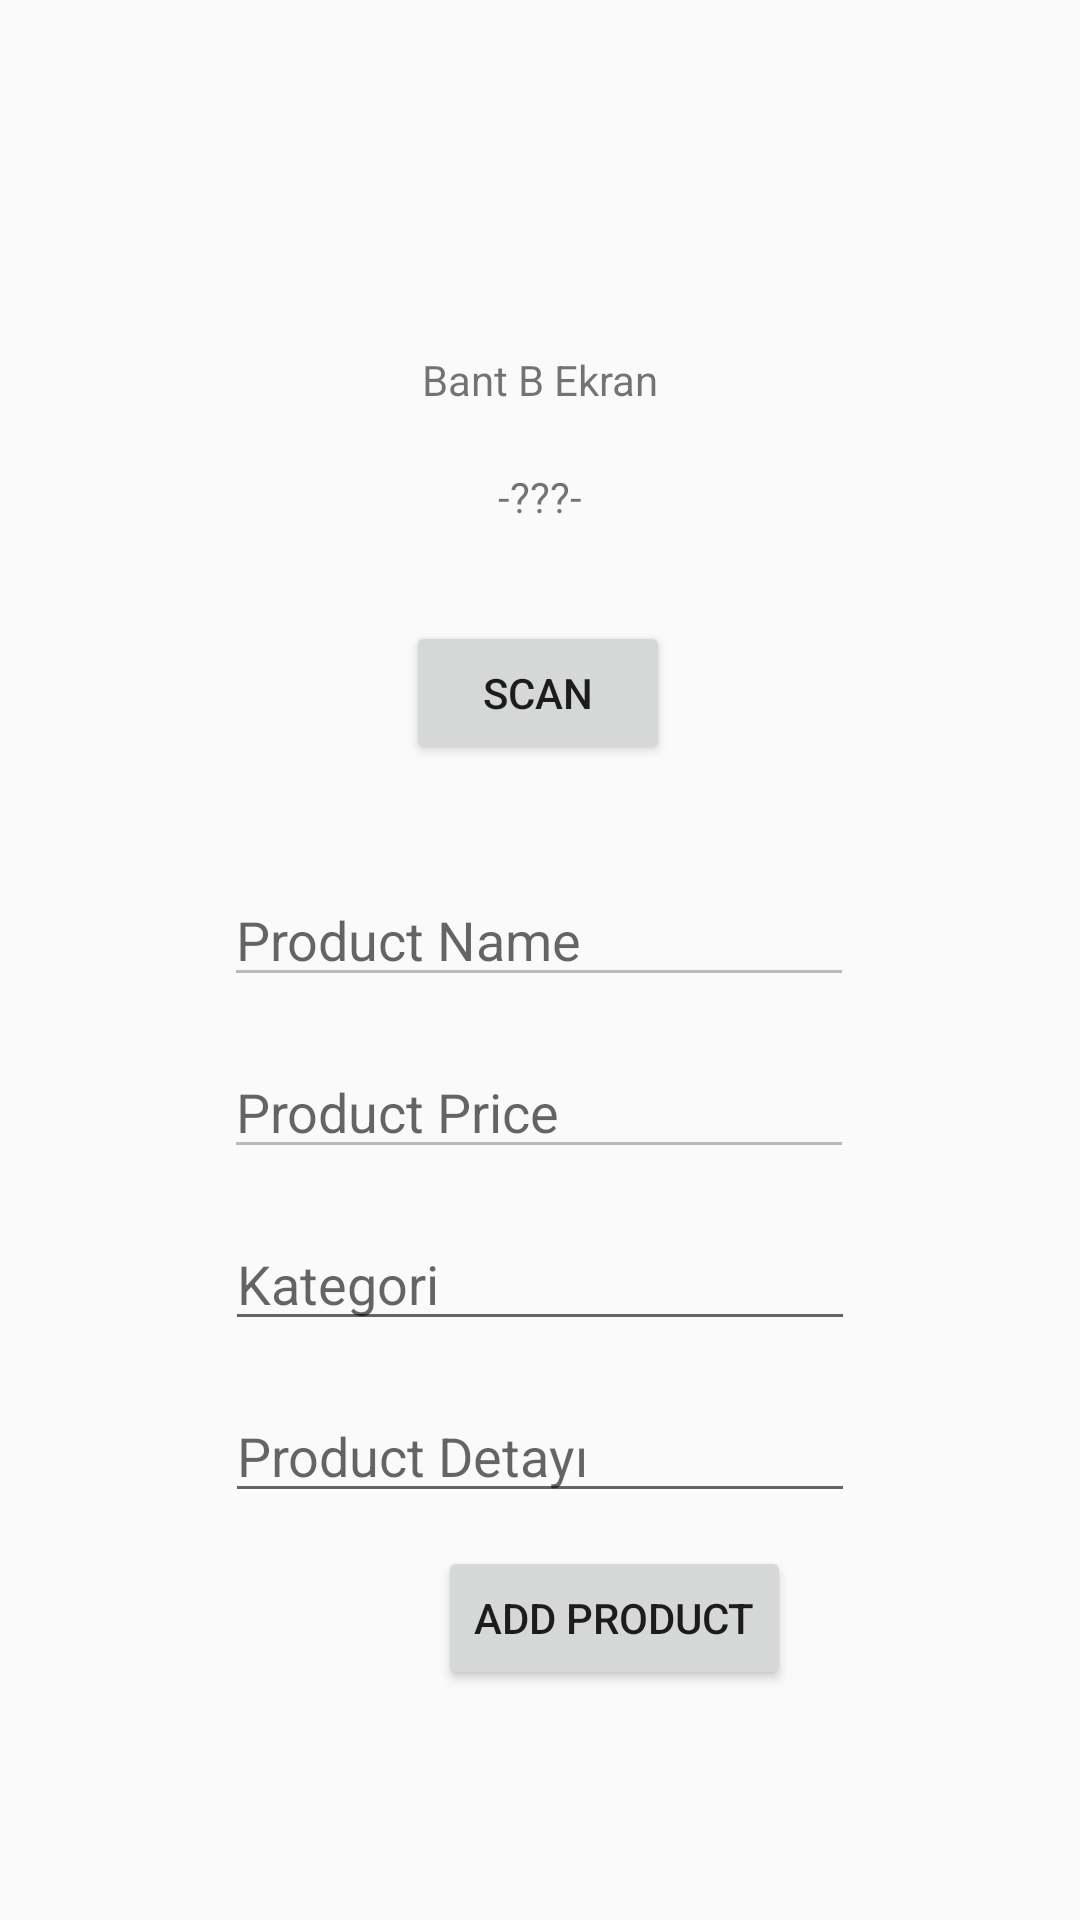

Write the Android layout XML for this screen, with the resource values it uses.
<!-- AndroidManifest.xml: application theme Theme.UrunTakipProject -->
<!-- res/layout/activity_bant_bpersonel.xml -->
<?xml version="1.0" encoding="utf-8"?>
<androidx.constraintlayout.widget.ConstraintLayout xmlns:android="http://schemas.android.com/apk/res/android"
    xmlns:app="http://schemas.android.com/apk/res-auto"
    xmlns:tools="http://schemas.android.com/tools"
    android:layout_width="match_parent"
    android:layout_height="match_parent"
    tools:context=".BantBPersonelActivity">


    <TextView
        android:id="@+id/textView2"
        android:layout_width="wrap_content"
        android:layout_height="wrap_content"
        android:layout_marginTop="97dp"
        android:text="Bant B Ekran"
        app:layout_constraintBottom_toTopOf="@+id/txt_isim_bant"
        app:layout_constraintEnd_toEndOf="parent"
        app:layout_constraintStart_toStartOf="parent"
        app:layout_constraintTop_toTopOf="parent" />

    <TextView
        android:id="@+id/txt_isim_bant"
        android:layout_width="wrap_content"
        android:layout_height="wrap_content"
        android:layout_marginTop="156dp"
        android:text="-???-"
        app:layout_constraintEnd_toEndOf="parent"
        app:layout_constraintStart_toStartOf="parent"
        app:layout_constraintTop_toTopOf="parent" />

    <Button
        android:id="@+id/ScanButton"
        android:layout_width="wrap_content"
        android:layout_height="wrap_content"
        android:layout_marginTop="32dp"
        android:text="Scan"
        app:layout_constraintEnd_toEndOf="parent"
        app:layout_constraintHorizontal_bias="0.498"
        app:layout_constraintStart_toStartOf="parent"
        app:layout_constraintTop_toBottomOf="@+id/txt_isim_bant" />

    <EditText
        android:id="@+id/productName"
        android:layout_width="wrap_content"
        android:layout_height="wrap_content"
        android:layout_marginTop="36dp"
        android:ems="10"
        android:enabled="false"
        android:hint="Product Name"
        android:inputType="textPersonName"
        app:layout_constraintEnd_toEndOf="parent"
        app:layout_constraintHorizontal_bias="0.497"
        app:layout_constraintStart_toStartOf="parent"
        app:layout_constraintTop_toBottomOf="@+id/ScanButton" />

    <Button
        android:id="@+id/addProductButton"
        android:layout_width="wrap_content"
        android:layout_height="wrap_content"
        android:layout_marginStart="146dp"
        android:layout_marginEnd="147dp"
        android:layout_marginBottom="66dp"
        android:text="ADD PRODUCT"
        app:layout_constraintBottom_toBottomOf="parent"
        app:layout_constraintEnd_toEndOf="parent"
        app:layout_constraintHorizontal_bias="0.0"
        app:layout_constraintStart_toStartOf="parent"
        app:layout_constraintTop_toBottomOf="@+id/productDetails"
        app:layout_constraintVertical_bias="0.515" />

    <EditText
        android:id="@+id/productPrice"
        android:layout_width="wrap_content"
        android:layout_height="wrap_content"
        android:layout_marginTop="16dp"
        android:ems="10"
        android:enabled="false"
        android:hint="Product Price"
        android:inputType="textPersonName"
        app:layout_constraintEnd_toEndOf="parent"
        app:layout_constraintHorizontal_bias="0.497"
        app:layout_constraintStart_toStartOf="parent"
        app:layout_constraintTop_toBottomOf="@+id/productName" />

    <EditText
        android:id="@+id/productCategory"
        android:layout_width="wrap_content"
        android:layout_height="wrap_content"
        android:layout_marginTop="16dp"
        android:ems="10"
        android:hint="Kategori"
        android:inputType="textPersonName"
        app:layout_constraintEnd_toEndOf="parent"
        app:layout_constraintStart_toStartOf="parent"
        app:layout_constraintTop_toBottomOf="@+id/productPrice" />

    <EditText
        android:id="@+id/productDetails"
        android:layout_width="wrap_content"
        android:layout_height="wrap_content"
        android:layout_marginTop="16dp"
        android:ems="10"
        android:hint="Product Detayı"
        android:inputType="textPersonName"
        app:layout_constraintEnd_toEndOf="parent"
        app:layout_constraintStart_toStartOf="parent"
        app:layout_constraintTop_toBottomOf="@+id/productCategory" />

</androidx.constraintlayout.widget.ConstraintLayout>
<!-- resources referenced by this layout -->
<resources>
  <style name="Theme.UrunTakipProject" parent="Theme.AppCompat.DayNight.NoActionBar">
          
          <item name="colorPrimary">@color/purple_500</item>
          <item name="colorPrimaryVariant">@color/purple_700</item>
          <item name="colorOnPrimary">@color/white</item>
          
          <item name="colorSecondary">@color/teal_200</item>
          <item name="colorSecondaryVariant">@color/teal_700</item>
          <item name="colorOnSecondary">@color/black</item>
          
          <item name="android:statusBarColor" tools:targetApi="l">?attr/colorPrimaryVariant</item>
          
          <item name="android:windowFullscreen">true</item>
  
      </style>
  <color name="purple_500">#FF6200EE</color>
  <color name="purple_700">#FF3700B3</color>
  <color name="white">#FFFFFFFF</color>
  <color name="teal_200">#FF03DAC5</color>
  <color name="teal_700">#FF018786</color>
  <color name="black">#FF000000</color>
</resources>
